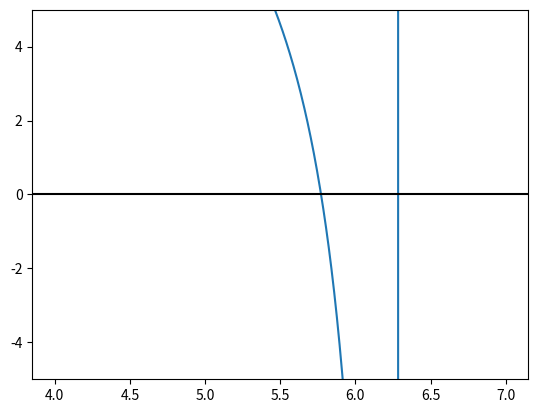

Write the Python code that produced this figure.
#!/usr/bin/env python3
# -*- coding: utf-8 -*-
"""
Created on Thu Oct  7 19:51:11 2021

[redacted]
"""

import numpy as np
#import math
import matplotlib.pyplot as plt
from pylab import clf
from scipy.optimize import fsolve

clf()

m = 9*(10**(-31))#kilograms
V = 1.6*(10**(-16)) #converted it to  joules???
a = 0.529*(10 **(-10))#meter
h = 6.63*(10**(-34))/(2*np.pi)#plancks constant

k2 = 2*m*(a**2)*V/(h**2)

x = np.linspace(4,7,1000)

def f(x):
    output = (x * (1/np.tan(x))) + np.sqrt(k2 + (x**2))
    return float(output)

f2 = np.vectorize(f)

plt.plot(x, f2(x))

plt.axhline(y = 0, color = "black")
#plt.axvline(x = 5.77, color = "black")

#plt.show()

#estimate = float(5.75)
estimate = np.array([5.7,5.8])

print(fsolve( f , 5.77))

print(fsolve( f , 5.77 + np.pi))


i = 0

while i < 2:
    
    s = fsolve( f , 5.77 + (i*np.pi))
    
    #plt.axvline(x = s, color = 'black')
    
    
    i = i +1
    
plt.ylim(-5,5)  
    
plt.show()